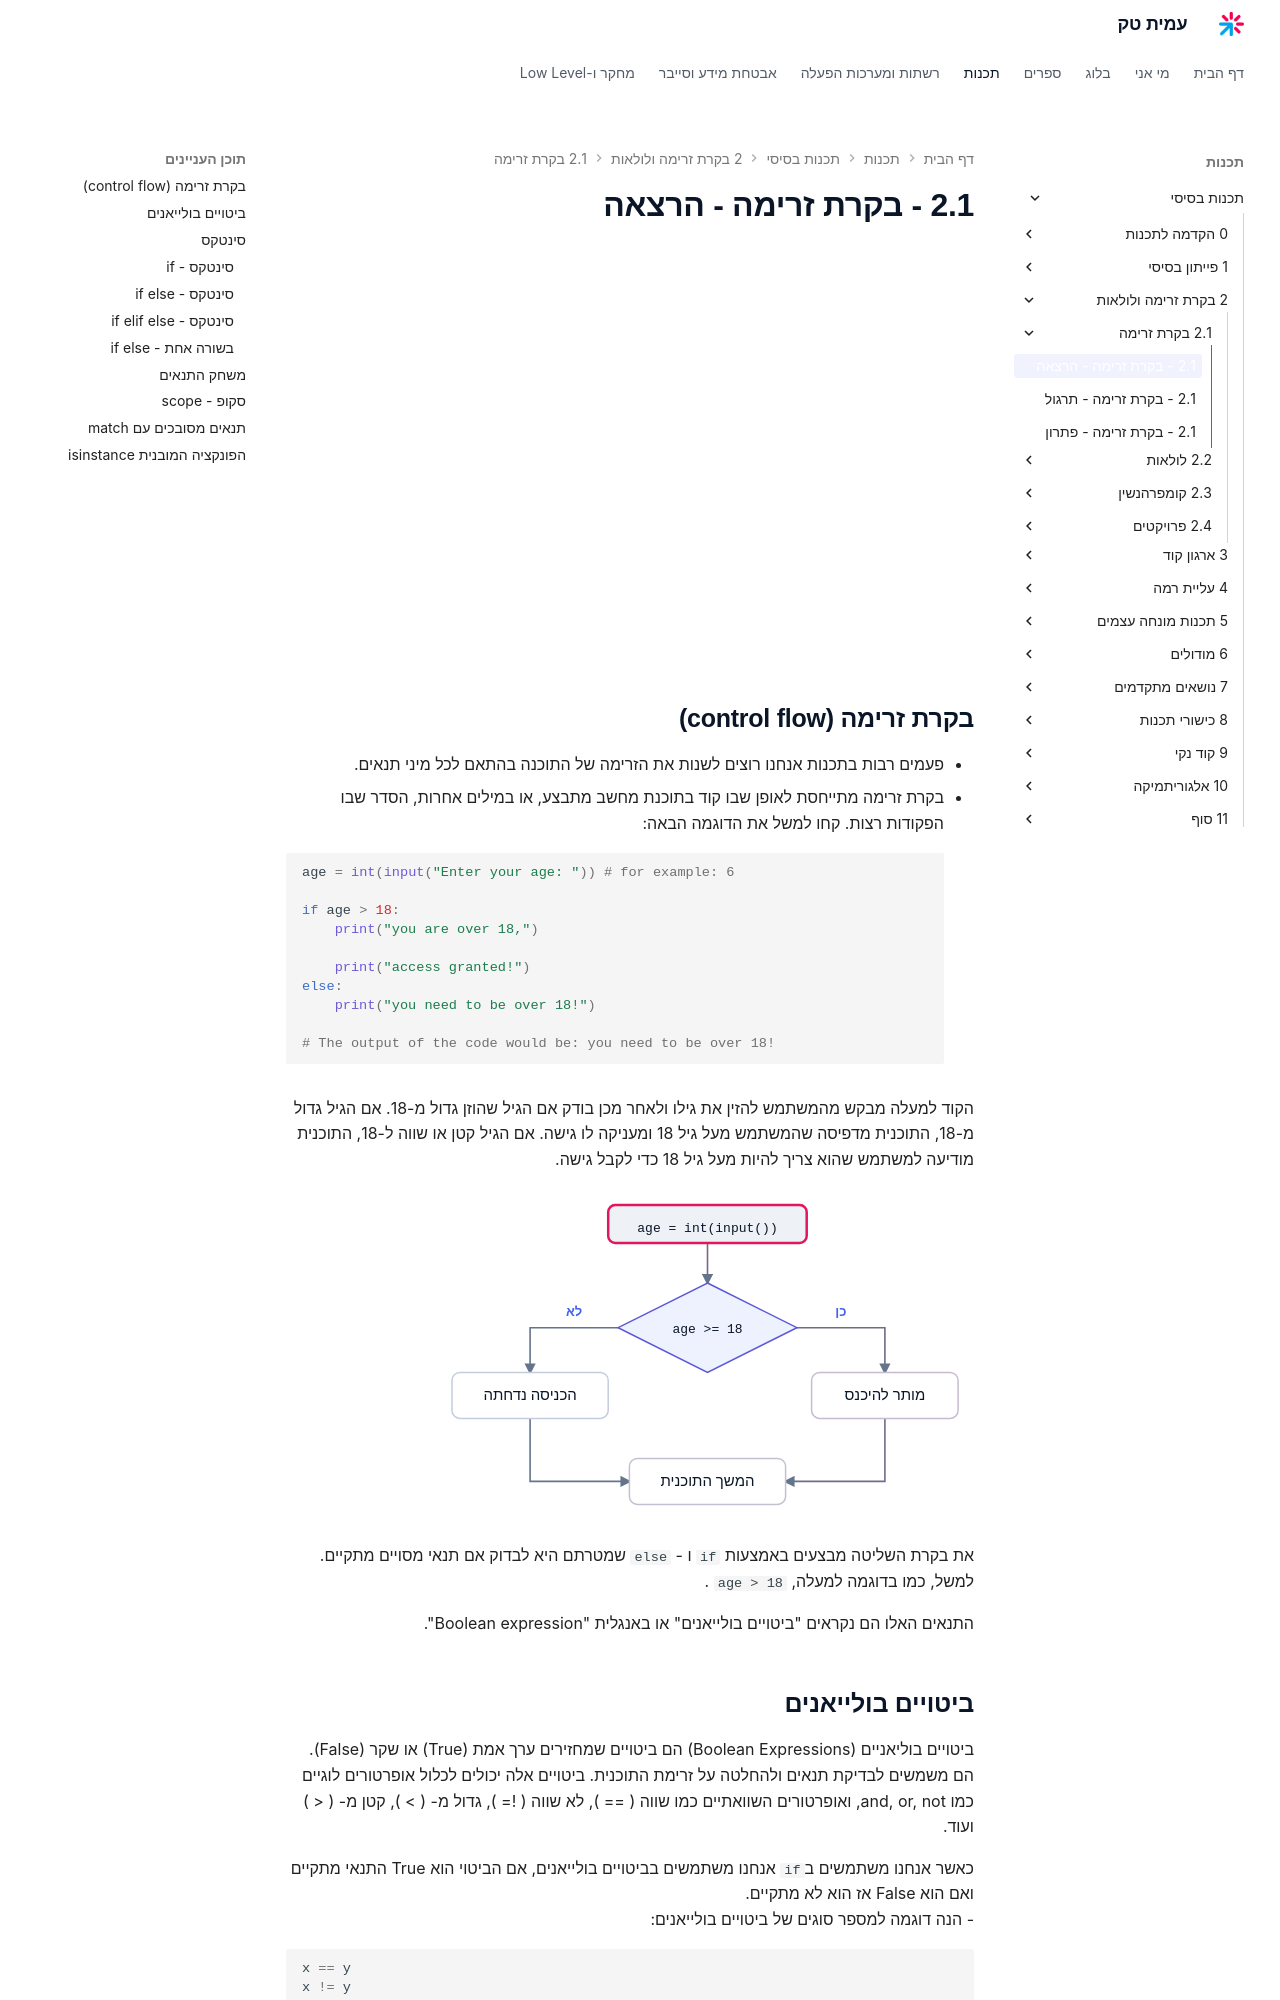

repository: AmitPinchasi/amittech · page: תכנות-בסיסי/2 - בקרת זרימה ולולאות/2.1 - בקרת זרימה/2.1 - בקרת זרימה - הרצאה/index.html · generator: mkdocs

## בקרת זרימה (control flow)
- פעמים רבות בתכנות אנחנו רוצים לשנות את הזרימה של התוכנה בהתאם לכל מיני תנאים.
- בקרת זרימה מתייחסת לאופן שבו קוד בתוכנת מחשב מתבצע, או במילים אחרות, הסדר שבו הפקודות רצות. קחו למשל את הדוגמה הבאה:
```python
age = int(input("Enter your age: ")) # for example: 6

if age > 18:
	print("you are over 18,") 
	
	print("access granted!")
else: 
	print("you need to be over 18!")

# The output of the code would be: you need to be over 18! 
```

הקוד למעלה מבקש מהמשתמש להזין את גילו ולאחר מכן בודק אם הגיל שהוזן גדול מ-18. אם הגיל גדול מ-18, התוכנית מדפיסה שהמשתמש מעל גיל 18 ומעניקה לו גישה. אם הגיל קטן או שווה ל-18, התוכנית מודיעה למשתמש שהוא צריך להיות מעל גיל 18 כדי לקבל גישה.

את בקרת השליטה מבצעים באמצעות `if` ו - `else` שמטרתם היא לבדוק אם תנאי מסויים מתקיים. למשל, כמו בדוגמה למעלה,  `age > 18` . 

התנאים האלו הם נקראים "ביטויים בולייאנים" או באנגלית "Boolean expression".
